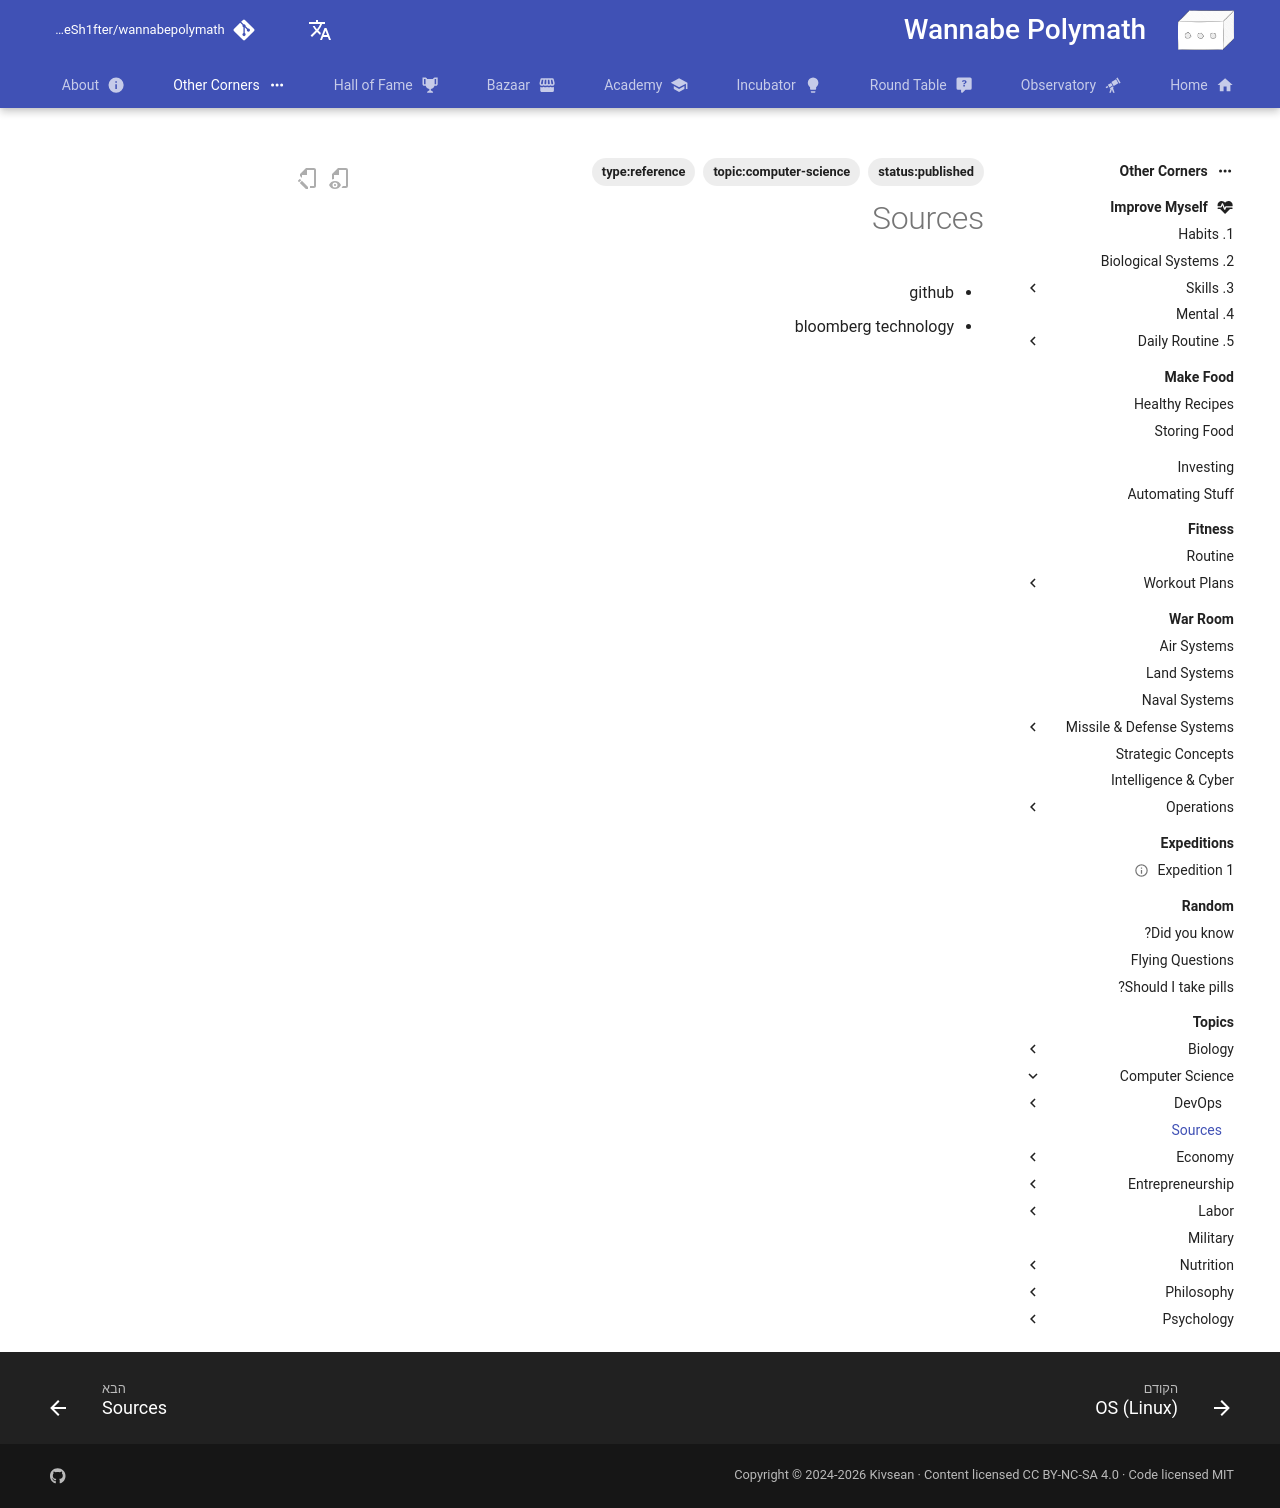

repository: Sh4peSh1fter/wannabepolymath · page: he/other_corners/topics/computer_science/sources/index.html · generator: mkdocs

- github
- bloomberg technology
